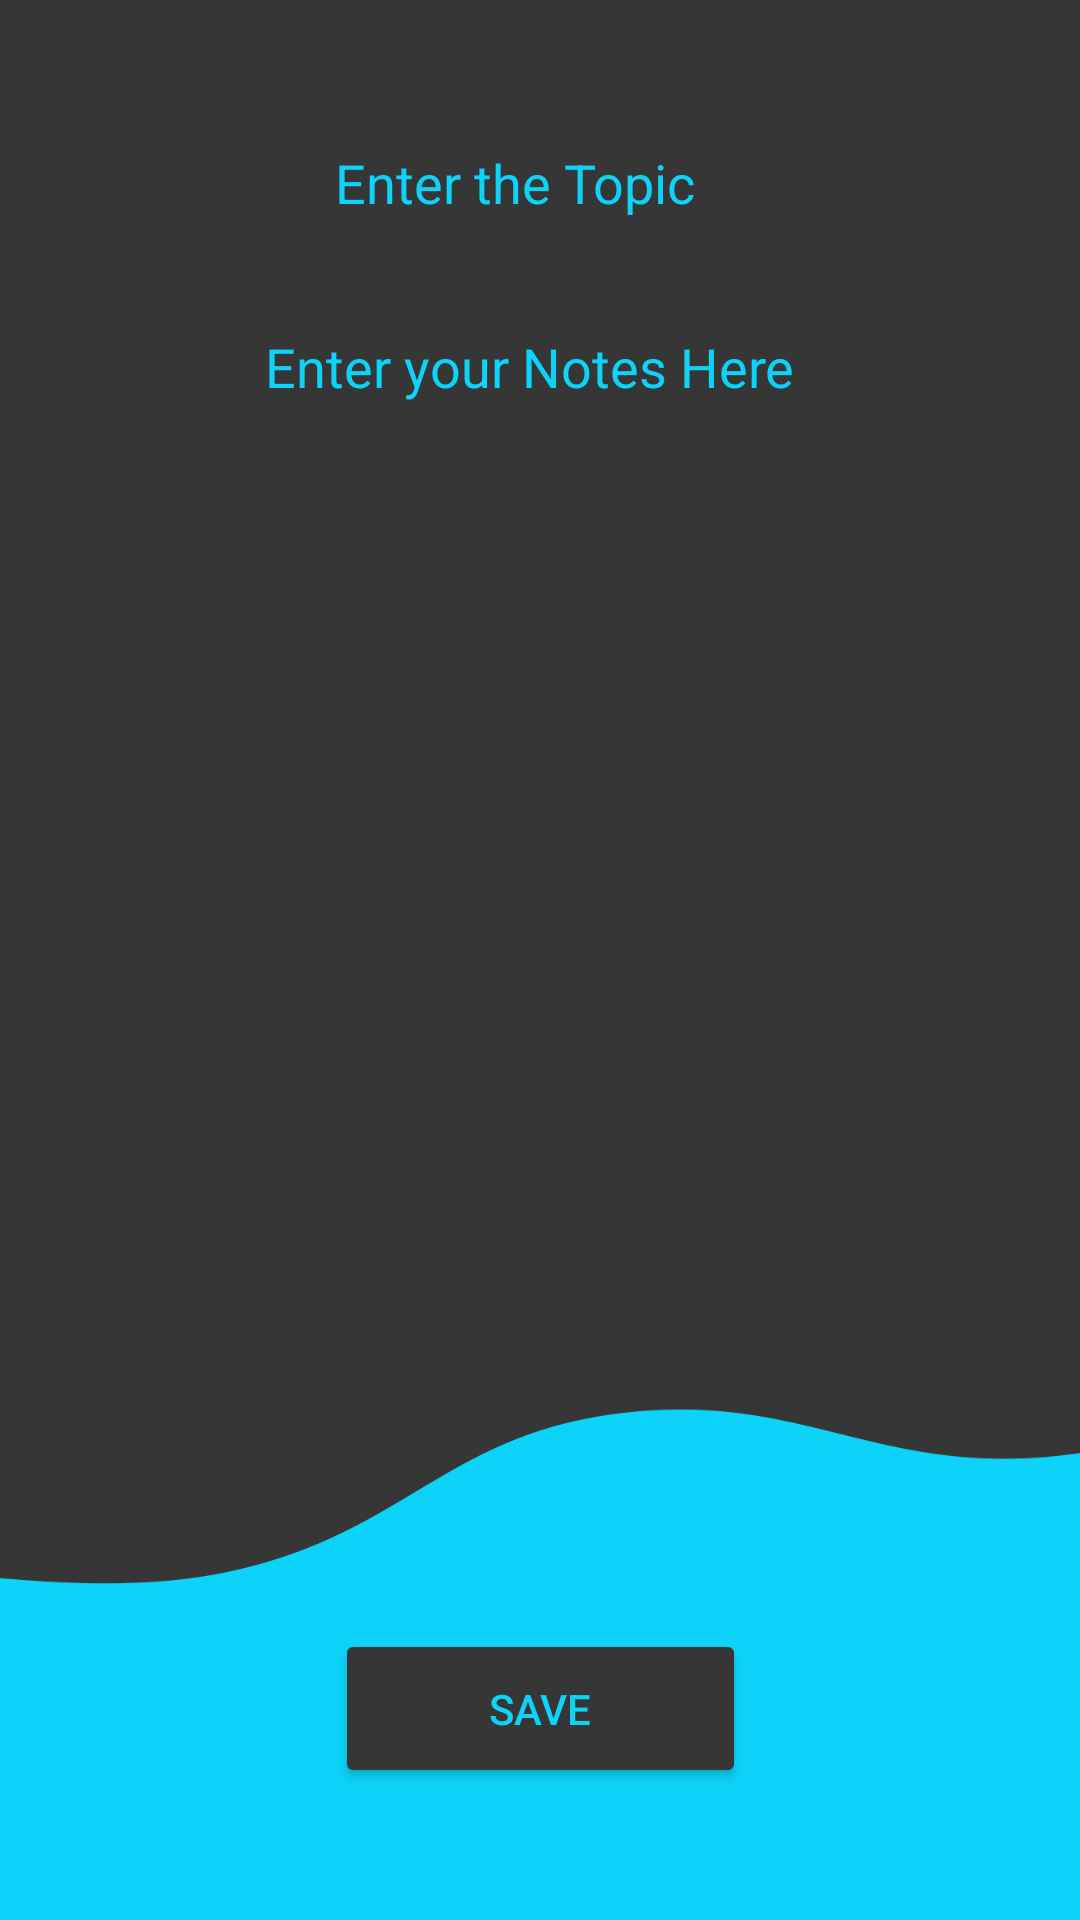

Produce the Android XML layout that renders to this screen, including the resource entries it uses.
<!-- AndroidManifest.xml: application theme Theme.NotepadApp -->
<!-- res/layout/activity_new_note_page.xml -->
<?xml version="1.0" encoding="utf-8"?>
<androidx.constraintlayout.widget.ConstraintLayout xmlns:android="http://schemas.android.com/apk/res/android"
    xmlns:app="http://schemas.android.com/apk/res-auto"
    xmlns:tools="http://schemas.android.com/tools"
    android:layout_width="match_parent"
    android:layout_height="match_parent"
    android:background="@drawable/new_note_page"
    tools:context=".NewNotePage">

    <EditText
        android:id="@+id/enternotes"
        android:layout_width="357dp"
        android:layout_height="354dp"
        android:background="@null"
        android:backgroundTint="@null"
        android:hint="                    Enter your Notes Here"
        android:textColor="#0cd3f7"
        android:ems="10"
        android:gravity="start|top"
        android:textColorHint="#0cd3f7"
        android:inputType="textMultiLine"
        app:layout_constraintBottom_toBottomOf="parent"
        app:layout_constraintEnd_toEndOf="parent"
        app:layout_constraintStart_toStartOf="parent"
        app:layout_constraintTop_toTopOf="parent"
        app:layout_constraintVertical_bias="0.385" />

    <Button
        android:id="@+id/savebutton"
        android:layout_width="137dp"
        android:layout_height="53dp"
        android:onClick="Savebutton"
        android:text="SAVE"
        android:textColor="#0cd3f7"
        android:backgroundTint="#363636"
        app:layout_constraintBottom_toBottomOf="parent"
        app:layout_constraintEnd_toEndOf="parent"
        app:layout_constraintStart_toStartOf="parent"
        app:layout_constraintTop_toTopOf="parent"
        app:layout_constraintVertical_bias="0.925" />

    <EditText
        android:id="@+id/entertopic"
        android:layout_width="353dp"
        android:layout_height="46dp"
        android:ems="10"
        android:inputType="textPersonName"
        android:scrollbarTrackVertical="@null"
        android:hint="                         Enter the Topic"
        android:textColor="#0cd3f7"
        android:textColorHint="#0cd3f7"
        android:background="@null"
        app:layout_constraintBottom_toBottomOf="parent"
        app:layout_constraintEnd_toEndOf="parent"
        app:layout_constraintHorizontal_bias="0.497"
        app:layout_constraintStart_toStartOf="parent"
        app:layout_constraintTop_toTopOf="parent"
        app:layout_constraintVertical_bias="0.064" />
</androidx.constraintlayout.widget.ConstraintLayout>
<!-- resources referenced by this layout -->
<resources>
  <!-- drawable new_note_page: jpg bitmap (drawable-v24, 166461 bytes) -->
  <style name="Theme.NotepadApp" parent="Theme.MaterialComponents.DayNight.DarkActionBar">
          
          <item name="colorPrimary">#0cd3f7</item>
          <item name="colorPrimaryVariant">@color/black</item>
          <item name="colorOnPrimary">#06F7CB</item>
          
          <item name="colorSecondary">@color/black</item>
          <item name="colorSecondaryVariant">@color/teal_700</item>
          <item name="colorOnSecondary">@color/black</item>
          
          <item name="android:statusBarColor" tools:targetApi="l">?attr/colorPrimaryVariant</item>
          
      </style>
  <color name="black">#FF000000</color>
  <color name="teal_700">#FF018786</color>
</resources>
